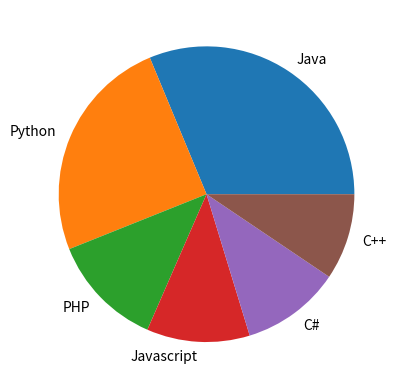

The matplotlib source for this figure:
import numpy as np
import matplotlib.pyplot as plt
x=['Java','Python','PHP','Javascript','C#','C++']
y=np.array([22.2,17.6,8.8,8,7.7,6.7])
plt.pie(y,labels=x)
plt.show()
